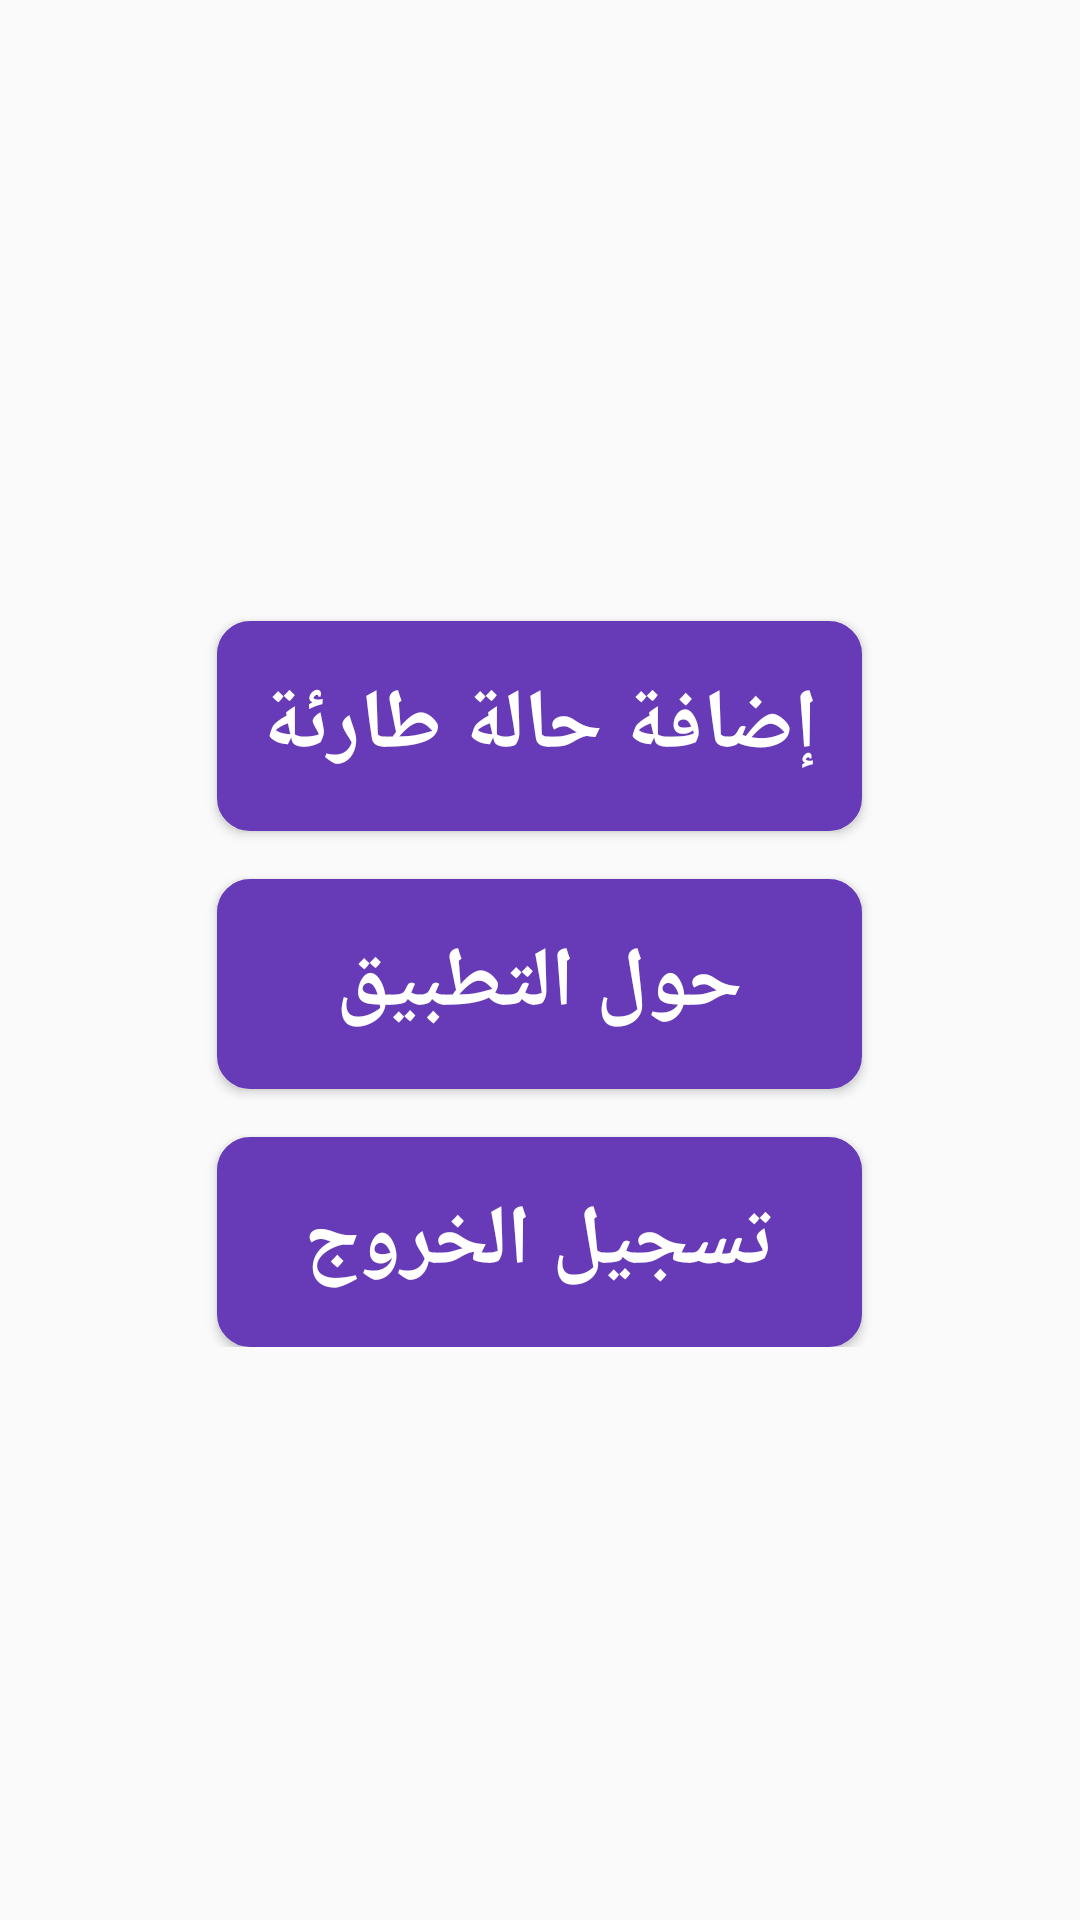

Layout XML and referenced resources for this Android screen:
<!-- AndroidManifest.xml: application theme AppTheme -->
<!-- res/layout/activity_main.xml -->
<?xml version="1.0" encoding="utf-8"?>
<LinearLayout xmlns:android="http://schemas.android.com/apk/res/android"
    xmlns:app="http://schemas.android.com/apk/res-auto"
    xmlns:tools="http://schemas.android.com/tools"
    android:layout_width="match_parent"
    android:layout_height="match_parent"
    android:orientation="vertical"
    tools:context="org.codeforiraq.safety.MainActivity">

    <ScrollView
        android:layout_width="match_parent"
        android:layout_height="match_parent">

        <LinearLayout
            android:layout_width="match_parent"
            android:layout_height="match_parent"
            android:layout_gravity="center"
            android:orientation="vertical">

            <Button
                android:id="@+id/aid_text_view"
                style="@style/custom"
                android:background="@drawable/aid_text_view_bg"
                android:text="@string/aid_text" />

            <Button
                android:id="@+id/about_text_view"
                style="@style/custom"
                android:background="@drawable/aid_text_view_bg"
                android:text="@string/about_text" />

            <Button
                android:id="@+id/logout_text_view"
                style="@style/custom"
                android:background="@drawable/aid_text_view_bg"
                android:text="@string/logout_text" />

        </LinearLayout>

    </ScrollView>


</LinearLayout>
<!-- resources referenced by this layout -->
<resources>
  <!-- drawable aid_text_view_bg (drawable) -->
  <?xml version="1.0" encoding="utf-8"?>
  <ripple xmlns:android="http://schemas.android.com/apk/res/android"
      xmlns:tools="http://schemas.android.com/tools"
      android:color="#009688"
      tools:targetApi="lollipop"
      >
  
      <item>
          <shape android:shape="rectangle">
              <solid android:color="@color/color1"></solid>
              <stroke android:color="@color/color1" android:width="2dp"></stroke>
              <corners android:radius="10dp"></corners>
          </shape>
      </item>
  
  </ripple>
  <string name="about_text">حول التطبيق</string>
  <string name="aid_text">إضافة حالة طارئة</string>
  <string name="logout_text">تسجيل الخروج</string>
  <style name="custom">
          <item name="android:layout_width">215dp</item>
          <item name="android:layout_height">70dp</item>
          <item name="android:layout_marginTop">16dp</item>
          <item name="android:textSize">28sp</item>
          <item name="android:textStyle">bold</item>
          <item name="android:layout_gravity">center</item>
          <item name="android:gravity">center</item>
          <item name="android:textColor">@android:color/white</item>
      </style>
  <style name="AppTheme" parent="Theme.AppCompat.Light.DarkActionBar">
          
          <item name="colorPrimary">#673AB7</item>
          <item name="colorPrimaryDark">#512DA8</item>
          <item name="colorAccent">@color/colorAccent</item>
      </style>
  <color name="color1">#673AB7</color>
  <color name="colorAccent">#FF4081</color>
</resources>
